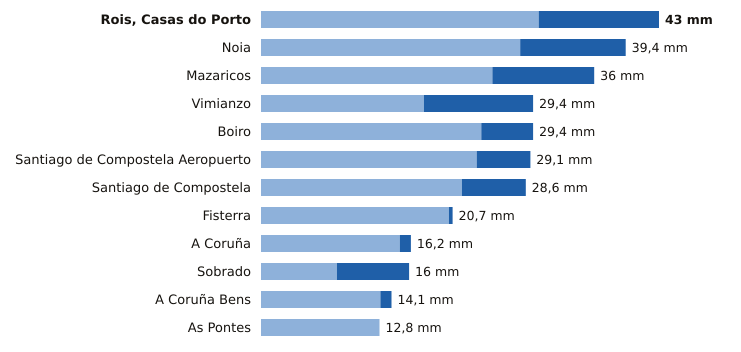

The data file committed next to this chart (first rows):
estacion, provincia, indicativo, mm_6_dias_anteriores, mm_hoy, mm_7_dias, horas_de_hoy
Rois, Casas do Porto, A Coruña, 1476R, 30.0, 13.0, 43.0, 6
Noia, A Coruña, 1435C, 28.0, 11.4, 39.4, 5
Mazaricos, A Coruña, 1406X, 25.0, 11.0, 36.0, 7
Vimianzo, A Coruña, 1399, 17.6, 11.8, 29.4, 8
Boiro, A Coruña, 1442U, 23.8, 5.6, 29.4, 6
Santiago de Compostela Aeropuerto, A Coruña, 1428, 23.3, 5.8, 29.1, 9
Santiago de Compostela, A Coruña, 1475X, 21.7, 6.9, 28.6, 9
Fisterra, A Coruña, 1400, 20.3, 0.4, 20.7, 9
A Coruña, A Coruña, 1387, 15.0, 1.2, 16.2, 9
Sobrado, A Coruña, 1410X, 8.2, 7.8, 16.0, 8
A Coruña Bens, A Coruña, 1387D, 12.9, 1.2, 14.1, 9
As Pontes, A Coruña, 1363X, 12.8, 0.0, 12.8, 6
